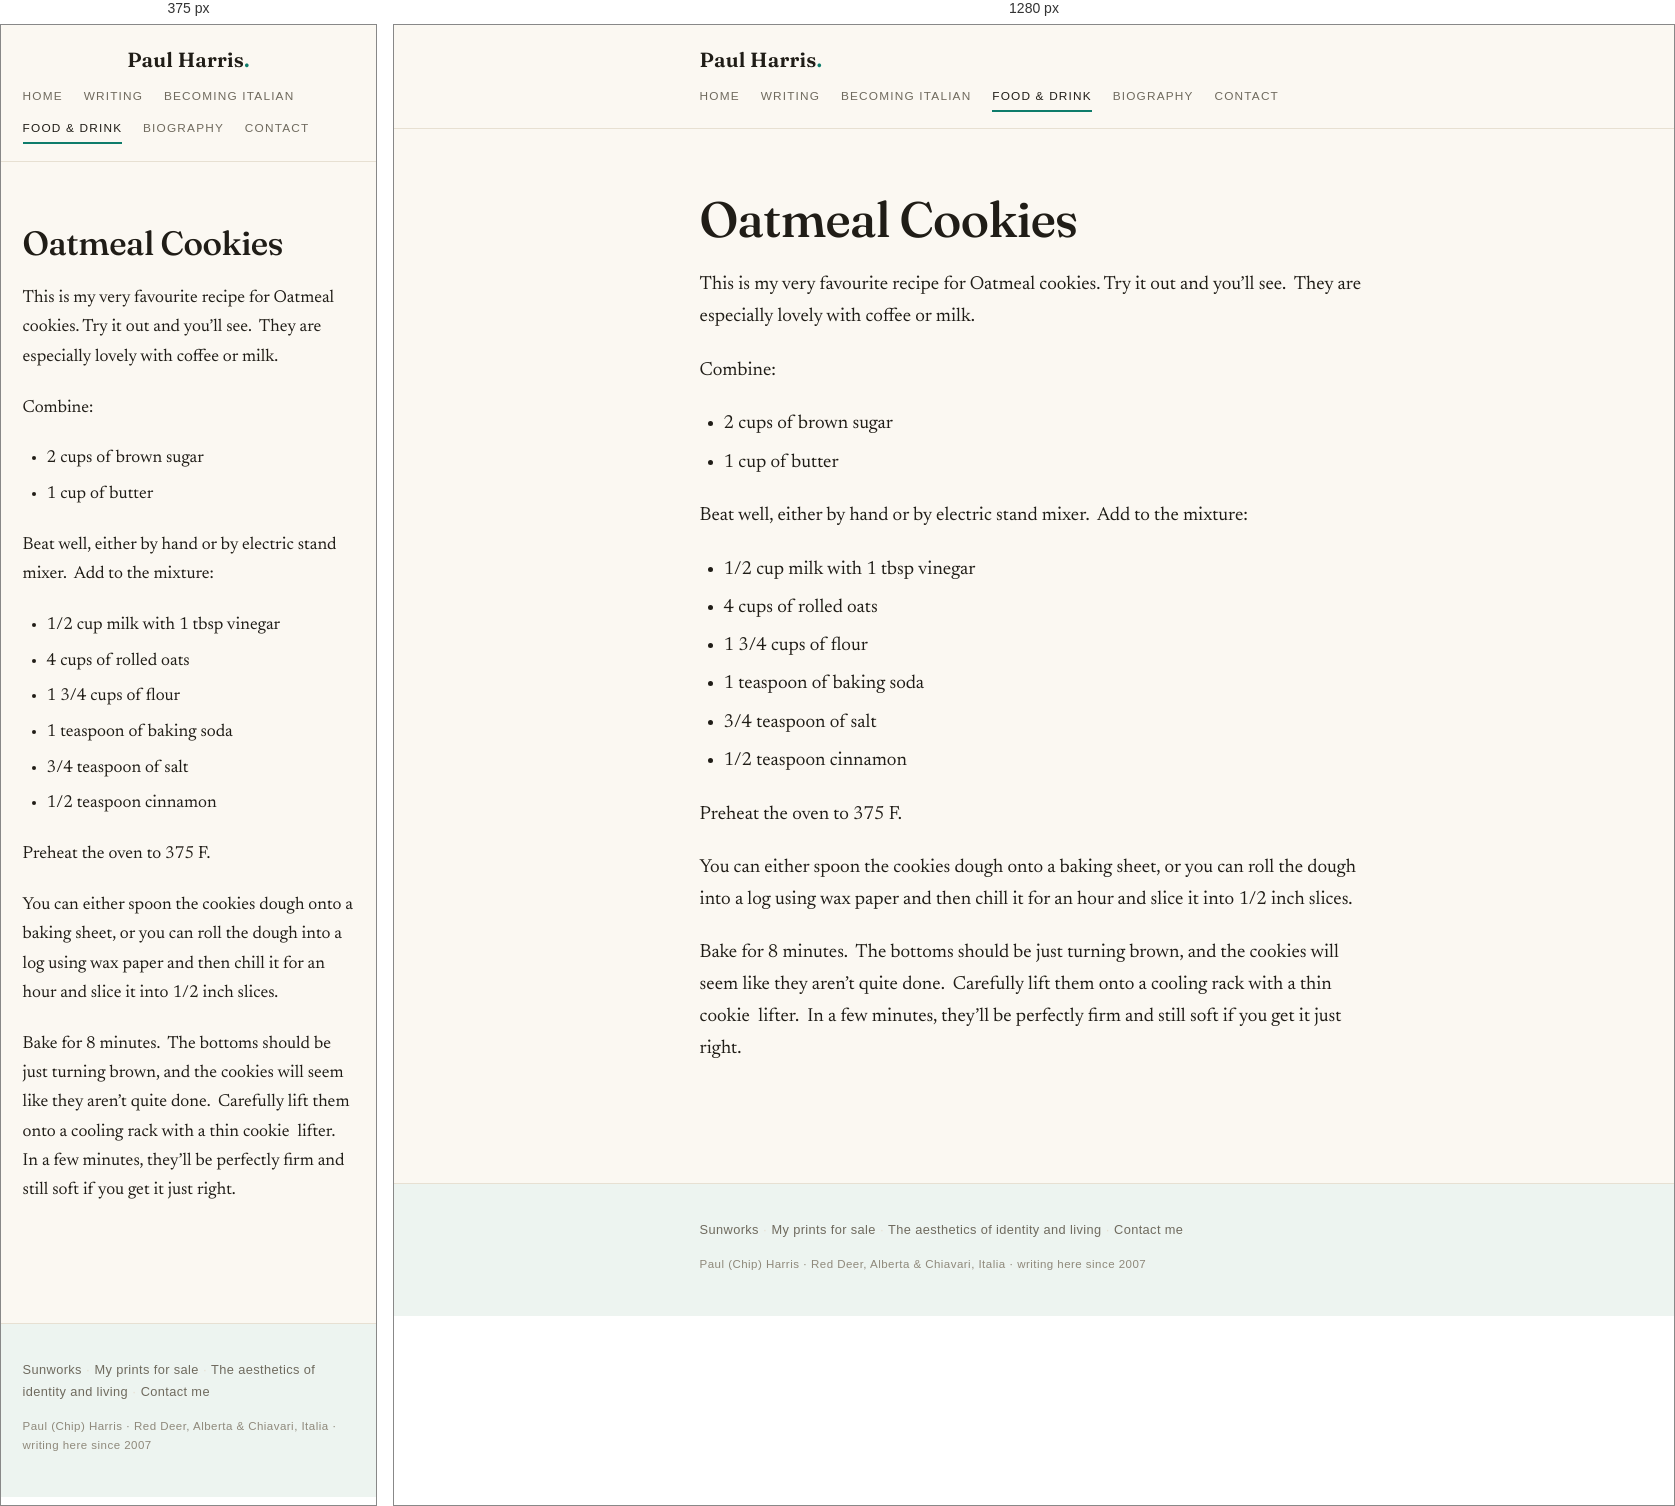
Rendered at 375 px and 1280 px, left to right.

<!-- file: index.html -->
<!DOCTYPE html>
<html lang="en">
<head>
<meta charset="utf-8">
<meta name="viewport" content="width=device-width, initial-scale=1">
<title>Oatmeal Cookies — Paul Harris</title>
<meta name="description" content="observations and insights from living on earth in the company of solitary travellers">
<link rel="stylesheet" href="/style.css">
<link rel="icon" href="/favicon.svg" type="image/svg+xml">
</head>
<body>
  <header class="site-head">
    <div class="wrap head-row">
      <a class="wordmark" href="/">Paul Harris<span class="mark">.</span></a>
      <nav class="site-nav">
        <a href="/">Home</a>
        <a href="/writing/">Writing</a>
        <a href="/becoming-italian/">Becoming Italian</a>
        <a href="/recipes/" class="active">Food &amp; Drink</a>
        <a href="/about-2/">Biography</a>
        <a href="/contact-me/">Contact</a>
      </nav>
    </div>
  </header>
  <main class="wrap post">
    <article>
      <header class="post-head">
        <h1 class="post-title">Oatmeal Cookies</h1>
      </header>
      <div class="prose">
        <p>This is my very favourite recipe for Oatmeal cookies. Try it out and you&#8217;ll see.  They are especially lovely with coffee or milk.</p>
<p>Combine:</p>
<ul>
<li>2 cups of brown sugar</li>
<li>1 cup of butter</li>
</ul>
<p>Beat well, either by hand or by electric stand mixer.  Add to the mixture:</p>
<ul>
<li>1/2 cup milk with 1 tbsp vinegar</li>
<li>4 cups of rolled oats</li>
<li>1 3/4 cups of flour</li>
<li>1 teaspoon of baking soda</li>
<li>3/4 teaspoon of salt</li>
<li>1/2 teaspoon cinnamon</li>
</ul>
<p>Preheat the oven to 375 F.</p>
<p>You can either spoon the cookies dough onto a baking sheet, or you can roll the dough into a log using wax paper and then chill it for an hour and slice it into 1/2 inch slices.</p>
<p>Bake for 8 minutes.  The bottoms should be just turning brown, and the cookies will seem like they aren&#8217;t quite done.  Carefully lift them onto a cooling rack with a thin cookie  lifter.  In a few minutes, they&#8217;ll be perfectly firm and still soft if you get it just right.</p>
        
      </div>
    </article>
    
  </main>
  <footer class="site-foot">
    <div class="wrap">
      <p class="foot-more"><a href="/sunworks/">Sunworks</a> <span class="dot">·</span> <a href="/my-prints-for-sale/">My prints for sale</a> <span class="dot">·</span> <a href="/the-aesthetics-of-identity-and-living/">The aesthetics of identity and living</a> <span class="dot">·</span> <a href="/contact-me/">Contact me</a></p>
      <p class="foot-fine">Paul (Chip) Harris · Red Deer, Alberta &amp; Chiavari, Italia · writing here since 2007</p>
    </div>
  </footer>
</body>
</html>


/* @media block from style.css */
@media (max-width: 560px) {
  body { font-size: 1.09rem; }
  .prose { font-size: 1.09rem; }
  .prose figure.alignleft, .prose .alignleft,
  .prose figure.alignright, .prose .alignright {
    float: none;
    margin: 1.4rem 0;
    max-width: 100% !important;
  }
  .arc-link { flex-direction: column; gap: .1rem; }
  .head-row { justify-content: center; text-align: center; }
  .home-nav { justify-content: center; }
}